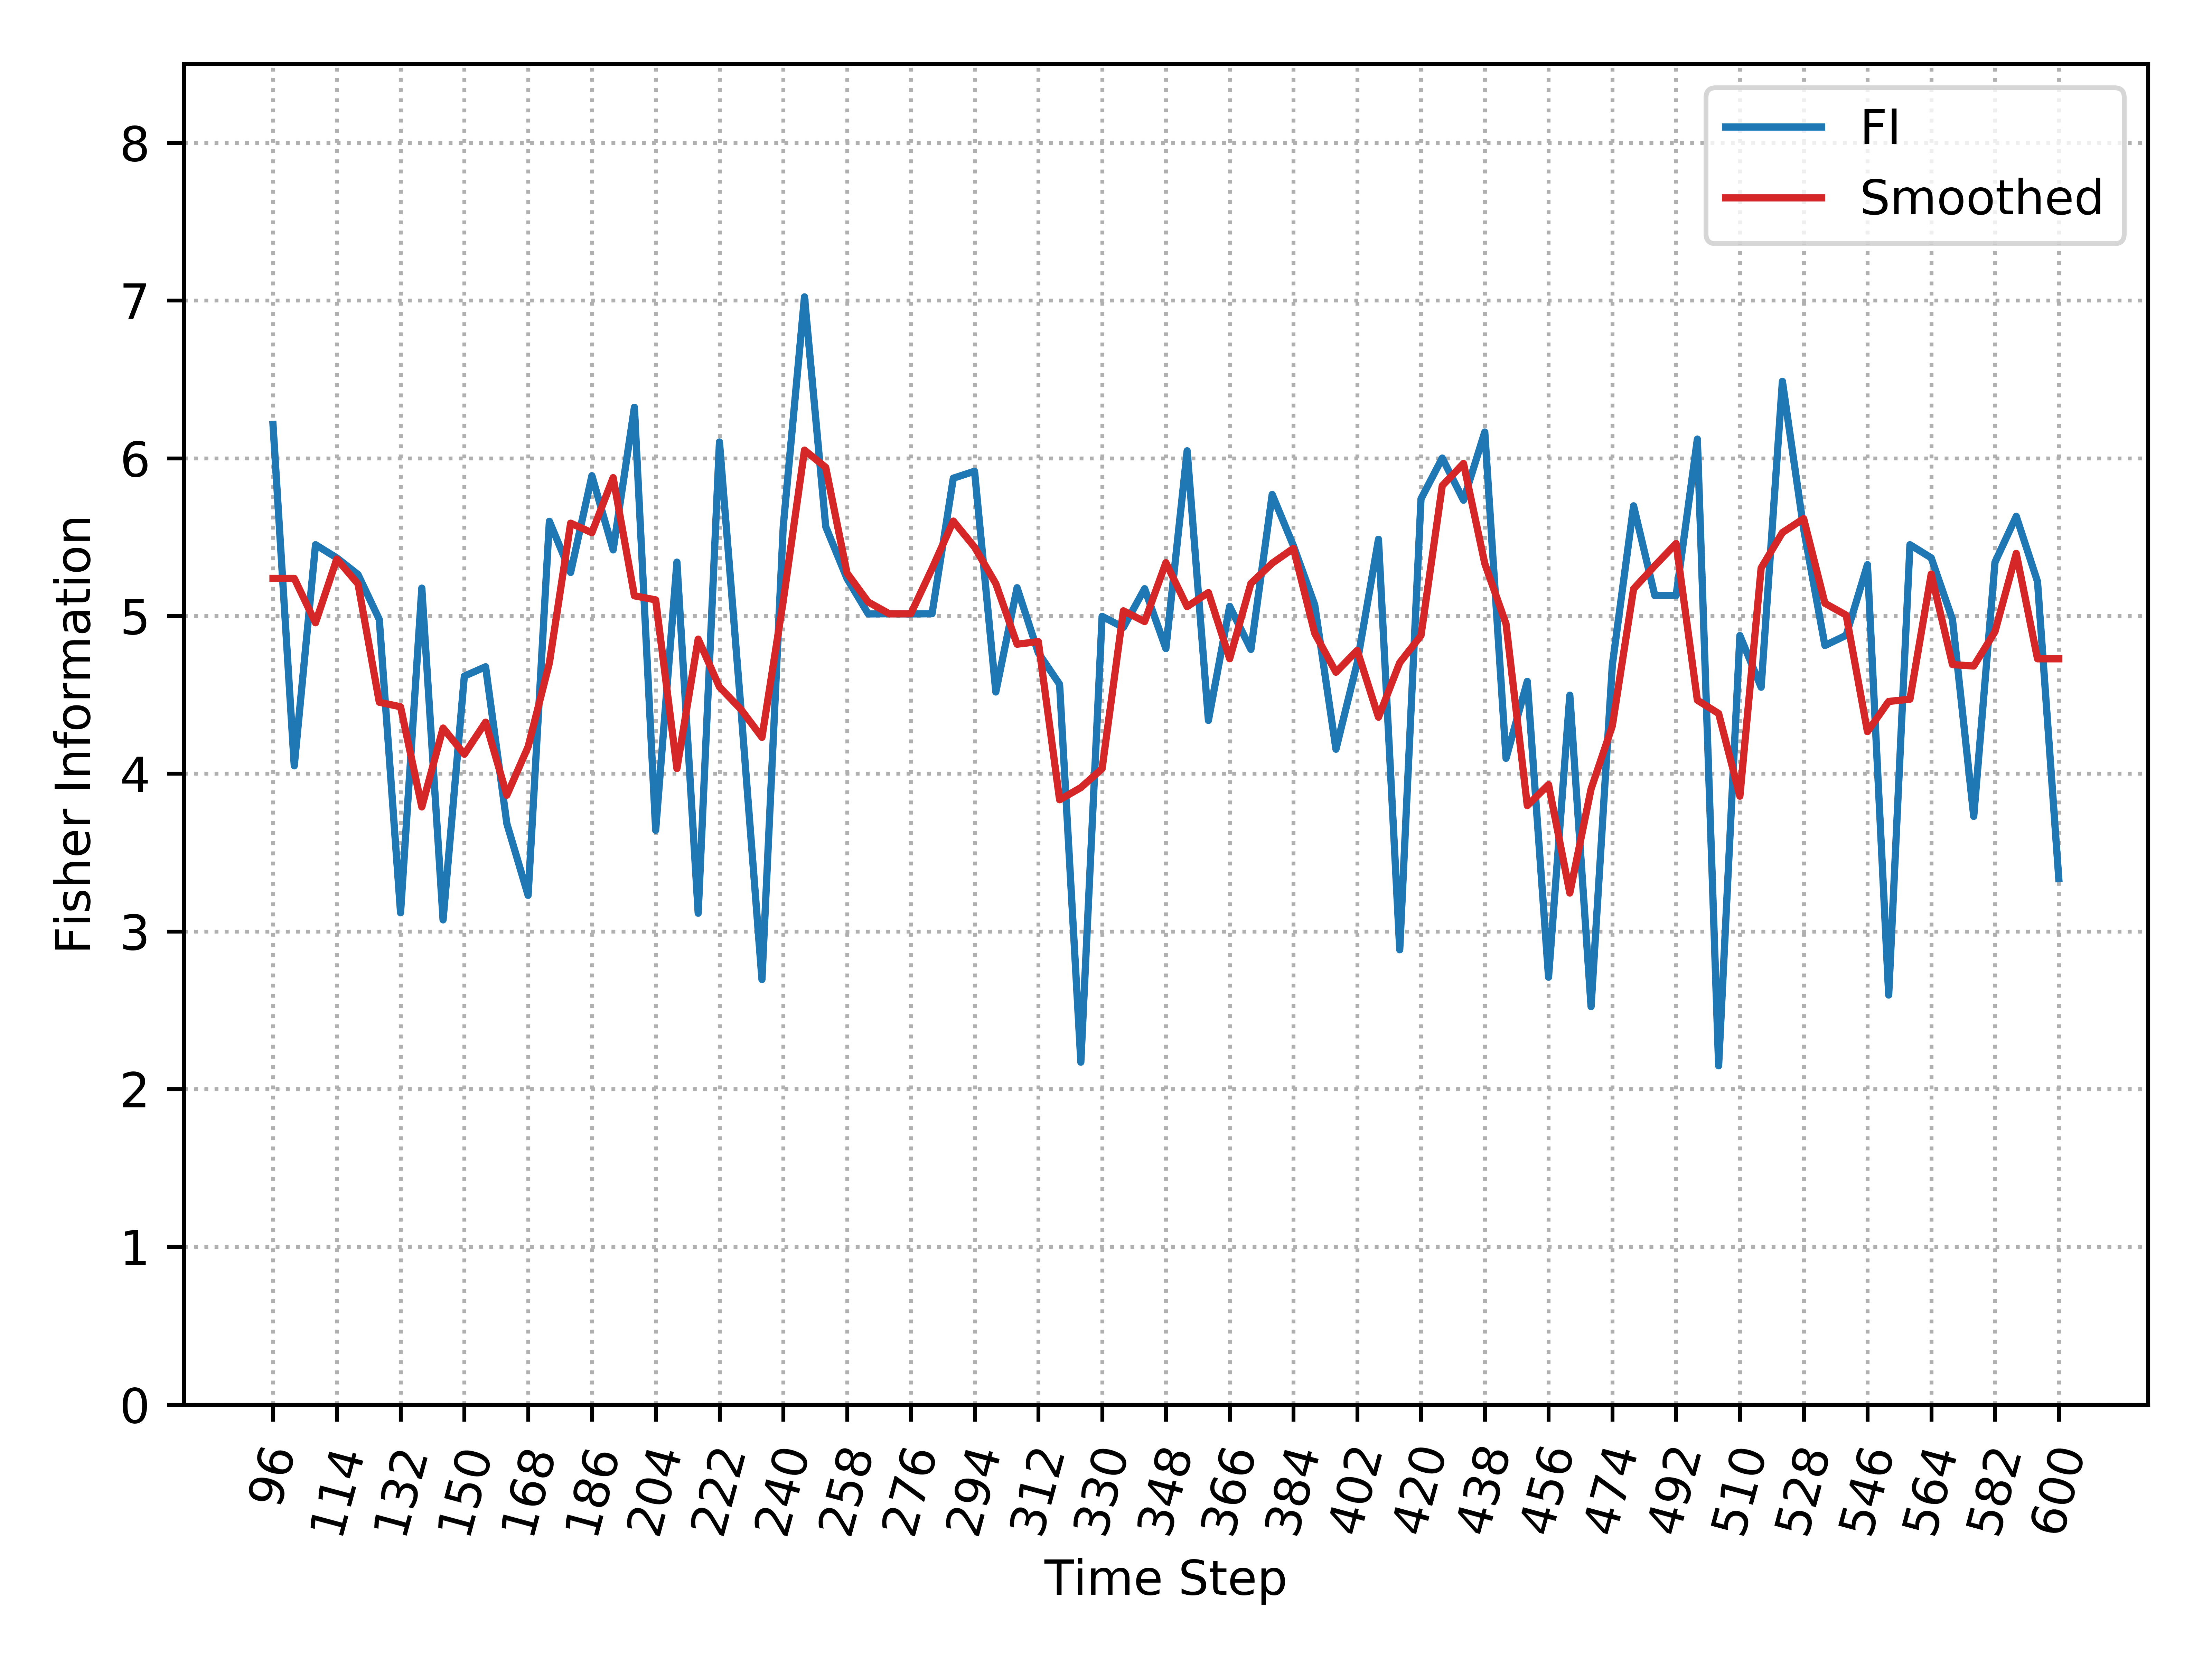

Values plotted in this chart, from the file beside it:
, Time_Step, FI, Smooth_FI
0, 96, 6.214, 5.239
1, 102, 4.05, 5.239
2, 108, 5.452, 4.957
3, 114, 5.368, 5.361
4, 120, 5.263, 5.203
5, 126, 4.978, 4.453
6, 132, 3.118, 4.424
7, 138, 5.176, 3.789
8, 144, 3.073, 4.289
9, 150, 4.619, 4.123
10, 156, 4.678, 4.327
11, 162, 3.683, 3.863
12, 168, 3.229, 4.171
13, 174, 5.6, 4.702
14, 180, 5.276, 5.588
15, 186, 5.889, 5.528
16, 192, 5.419, 5.877
17, 198, 6.323, 5.128
18, 204, 3.641, 5.102
19, 210, 5.342, 4.033
20, 216, 3.115, 4.853
21, 222, 6.103, 4.55
22, 228, 4.431, 4.41
23, 234, 2.695, 4.23
24, 240, 5.566, 5.095
25, 246, 7.023, 6.052
26, 252, 5.566, 5.942
27, 258, 5.237, 5.272
28, 264, 5.013, 5.088
29, 270, 5.014, 5.013
30, 276, 5.013, 5.014
31, 282, 5.014, 5.3
32, 288, 5.873, 5.602
33, 294, 5.918, 5.436
34, 300, 4.518, 5.205
35, 306, 5.179, 4.821
36, 312, 4.766, 4.837
37, 318, 4.567, 3.834
38, 324, 2.171, 3.912
39, 330, 4.997, 4.032
40, 336, 4.927, 5.033
41, 342, 5.173, 4.964
42, 348, 4.793, 5.338
43, 354, 6.047, 5.059
44, 360, 4.337, 5.148
45, 366, 5.061, 4.729
46, 372, 4.788, 5.206
47, 378, 5.77, 5.334
48, 384, 5.445, 5.429
49, 390, 5.071, 4.89
50, 396, 4.155, 4.643
51, 402, 4.704, 4.782
52, 408, 5.486, 4.358
53, 414, 2.883, 4.704
54, 420, 5.743, 4.876
55, 426, 6.001, 5.826
56, 432, 5.734, 5.967
57, 438, 6.166, 5.332
58, 444, 4.097, 4.95
59, 450, 4.585, 3.797
... 25 more rows
